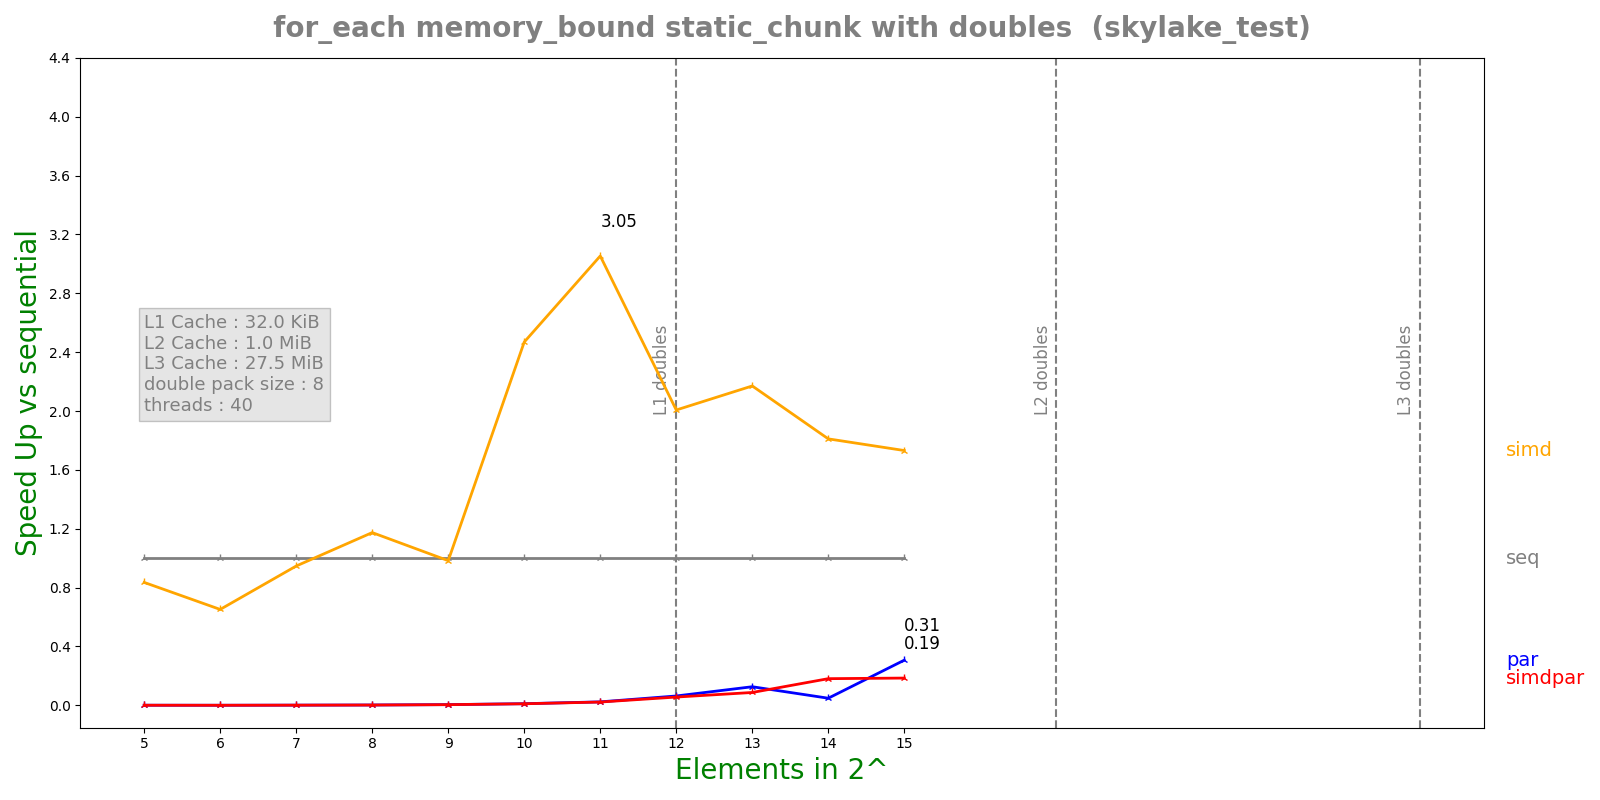

Source data for this figure (header and first rows):
n, lane, threads, seq, simd, par, simdpar
5, 8, 40, 3.346e-08, 4.005e-08, 3.5502e-05, 3.78128e-05
6, 8, 40, 4.395e-08, 6.742e-08, 6.22806e-05, 6.49657e-05
7, 8, 40, 6.679e-08, 7.054e-08, 4.68555e-05, 4.94544e-05
8, 8, 40, 1.1285e-07, 9.612e-08, 4.63832e-05, 5.05865e-05
9, 8, 40, 2.314e-07, 2.3534e-07, 4.66139e-05, 4.86354e-05
10, 8, 40, 4.9776e-07, 2.0162e-07, 4.40506e-05, 4.60633e-05
11, 8, 40, 1.0256e-06, 3.3588e-07, 4.32469e-05, 4.54142e-05
12, 8, 40, 2.76856e-06, 1.37944e-06, 4.3461e-05, 4.90715e-05
13, 8, 40, 5.61644e-06, 2.58772e-06, 4.4379e-05, 6.41576e-05
14, 8, 40, 9.2394e-06, 5.10228e-06, 0.0001902, 5.09461e-05
15, 8, 40, 1.93434e-05, 1.11711e-05, 6.29836e-05, 0.0001043
